3-way image classification set "images_part" from GitHub (erythropygia/CNN-FashionModel); label vocabulary: gomlek, pantolon, t-shirt.

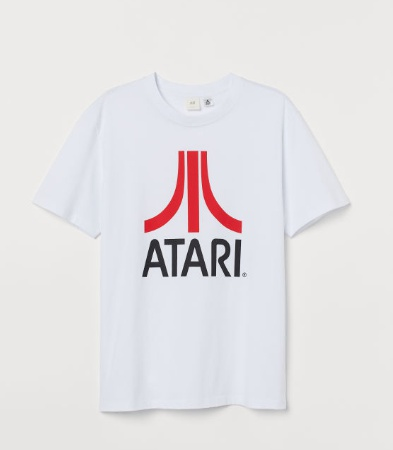
Label: t-shirt

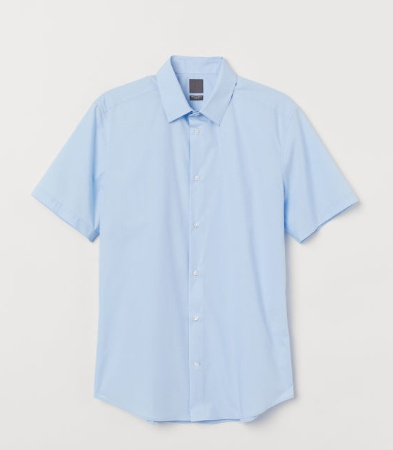
Label: gomlek

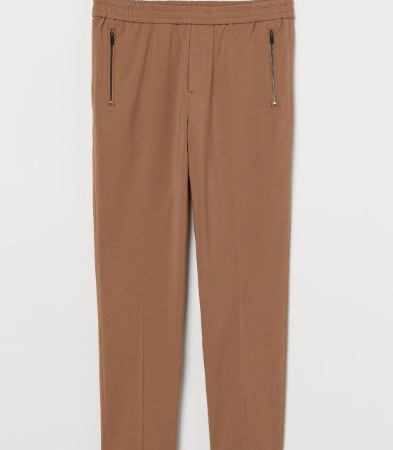
Label: pantolon

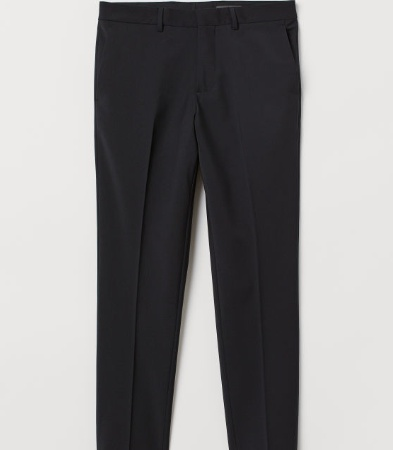
Label: pantolon

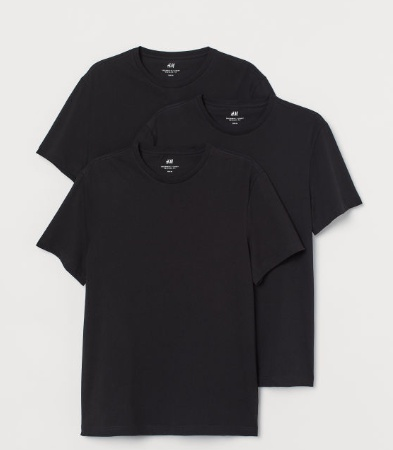
Label: t-shirt

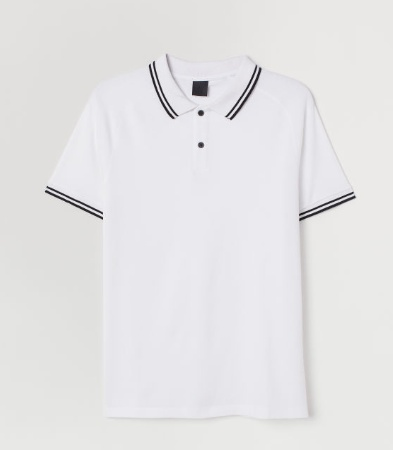
Label: t-shirt
